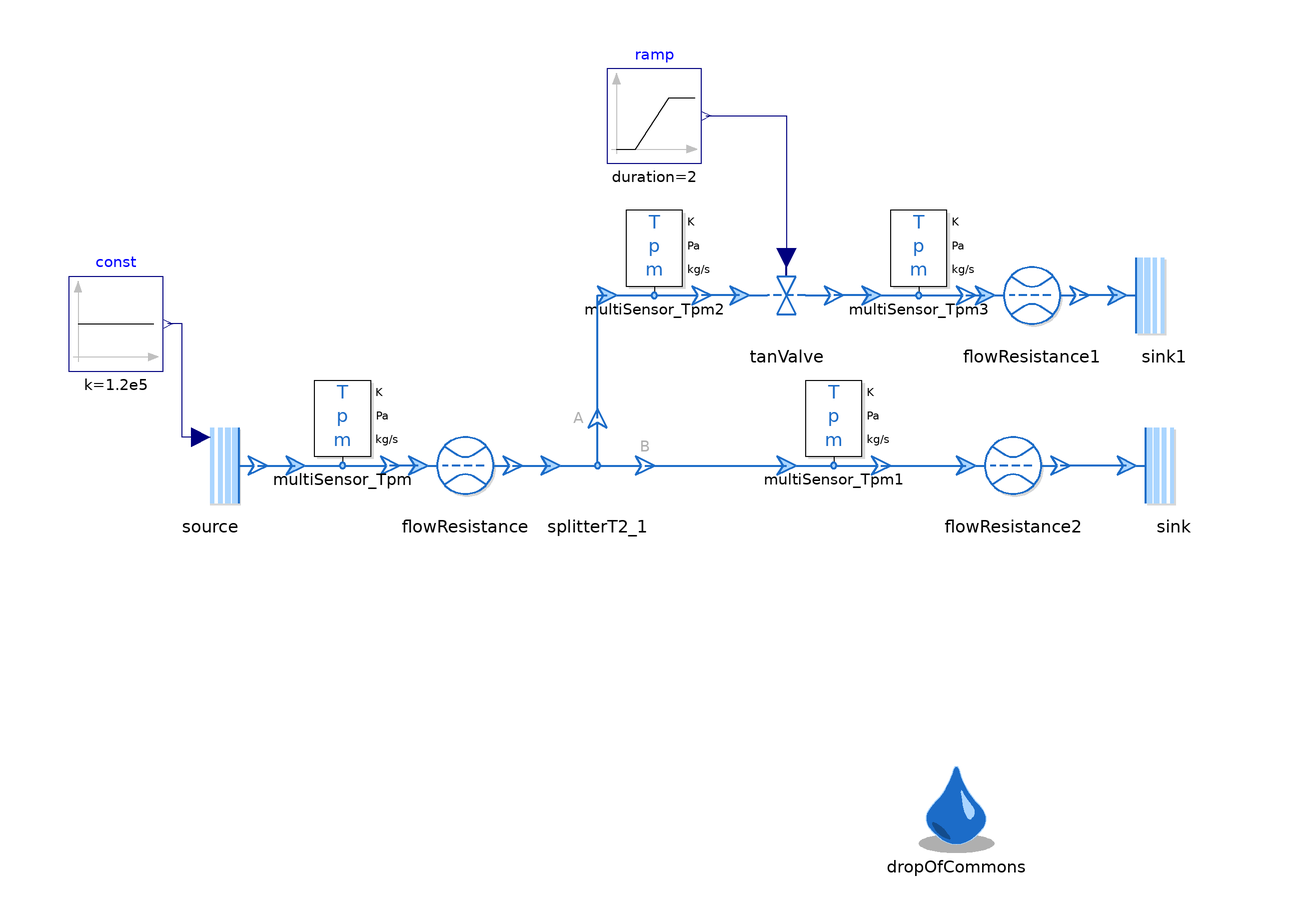

The component connection diagram of the Modelica model below, drawn from its own Placement and Line annotations.

model TanValve "Test for TanValve"
  extends Modelica.Icons.Example;

  replaceable package Medium = Media.myMedia.Air.SimpleAir
    constrainedby Media.myMedia.Interfaces.PartialMedium "Medium package"
    annotation (choicesAllMatching=true, Documentation(info="<html>
<p>
Medium package used in the Test.
</p>
</html>"));

  inner DropOfCommons dropOfCommons(assertionLevel = AssertionLevel.warning)
    annotation (Placement(transformation(extent={{52,-82},{72,-62}})));
  Boundaries.Source source(redeclare package Medium=Medium,
    pressureFromInput=true, T0_par(displayUnit="K") = 300)
    annotation (Placement(transformation(extent={{-106,-10},{-86,10}})));
  Boundaries.Sink sink(redeclare package Medium=Medium, p0_par=100000)
    annotation (Placement(transformation(extent={{98,-10},{118,10}})));
  FlowControl.TanValve tanValve(redeclare package Medium = Medium, invertInput=false)
    annotation (Placement(transformation(extent={{16,26},{36,46}})));
  Processes.FlowResistance flowResistance(
    redeclare package Medium = Medium,
    r=0.05,
    l=1,
    redeclare function pLoss = Processes.Internal.FlowResistance.laminarTurbulentPressureLoss (
      material=ThermofluidStream_v2.Processes.Internal.Material.steel))
    annotation (Placement(transformation(extent={{-52,-10},{-32,10}})));
  Boundaries.Sink sink1(redeclare package Medium = Medium, p0_par=100000)
    annotation (Placement(transformation(extent={{96,26},{116,46}})));
  Topology.SplitterT2 splitterT2_1(
    redeclare package Medium = Medium)
    annotation (Placement(transformation(extent={{-24,-10},{-4,10}})));
  Sensors.MultiSensor_Tpm multiSensor_Tpm(
    redeclare package Medium = Medium)
    annotation (Placement(transformation(extent={{-78,0},{-58,20}})));
  Sensors.MultiSensor_Tpm multiSensor_Tpm1(
    redeclare package Medium = Medium)
    annotation (Placement(transformation(extent={{26,0},{46,20}})));
  Sensors.MultiSensor_Tpm multiSensor_Tpm2(
    redeclare package Medium = Medium)
    annotation (Placement(transformation(extent={{-12,36},{8,56}})));
  Sensors.MultiSensor_Tpm multiSensor_Tpm3(
    redeclare package Medium = Medium)
    annotation (Placement(transformation(extent={{44,36},{64,56}})));
  Modelica.Blocks.Sources.Ramp ramp(
    height=1,
    duration=2,
    offset=0,
    startTime=50)
    annotation (Placement(transformation(extent={{-12,64},{8,84}})));
  Modelica.Blocks.Sources.Constant const(k=1.2e5)
    annotation (Placement(transformation(extent={{-126,20},{-106,40}})));
  Processes.FlowResistance flowResistance1(
    redeclare package Medium = Medium,
    initM_flow=ThermofluidStream_v2.Utilities.Types.InitializationMethods.state,
    r=0.05,
    l=1,
    redeclare function pLoss = Processes.Internal.FlowResistance.laminarTurbulentPressureLoss (
      material=ThermofluidStream_v2.Processes.Internal.Material.steel))
    annotation (Placement(transformation(extent={{68,26},{88,46}})));
  Processes.FlowResistance flowResistance2(
    redeclare package Medium = Medium,
    initM_flow=ThermofluidStream_v2.Utilities.Types.InitializationMethods.state,
    r=0.05,
    l=1,
    redeclare function pLoss = Processes.Internal.FlowResistance.laminarTurbulentPressureLoss (
      material=ThermofluidStream_v2.Processes.Internal.Material.steel))
    annotation (Placement(transformation(extent={{64,-10},{84,10}})));
equation
  connect(flowResistance.outlet, splitterT2_1.inlet) annotation (Line(
      points={{-32,0},{-24,0}},
      color={28,108,200},
      thickness=0.5));
  connect(source.outlet, multiSensor_Tpm.inlet) annotation (Line(
      points={{-86,0},{-78,0}},
      color={28,108,200},
      thickness=0.5));
  connect(flowResistance.inlet, multiSensor_Tpm.outlet) annotation (Line(
      points={{-52,0},{-58,0}},
      color={28,108,200},
      thickness=0.5));
  connect(splitterT2_1.outletB, multiSensor_Tpm1.inlet) annotation (Line(
      points={{-4,0},{26,0}},
      color={28,108,200},
      thickness=0.5));
  connect(tanValve.inlet, multiSensor_Tpm2.outlet) annotation (Line(
      points={{16,36},{8,36}},
      color={28,108,200},
      thickness=0.5));
  connect(splitterT2_1.outletA, multiSensor_Tpm2.inlet) annotation (Line(
      points={{-14,10},{-14,36},{-12,36}},
      color={28,108,200},
      thickness=0.5));
  connect(multiSensor_Tpm3.inlet, tanValve.outlet) annotation (Line(
      points={{44,36},{36,36}},
      color={28,108,200},
      thickness=0.5));
  connect(source.p0_var, const.y) annotation (Line(points={{-98,6},{-102,6},{-102,30},{-105,30}},
                          color={0,0,127}));
  connect(sink1.inlet, flowResistance1.outlet) annotation (Line(
      points={{96,36},{88,36}},
      color={28,108,200},
      thickness=0.5));
  connect(multiSensor_Tpm3.outlet, flowResistance1.inlet) annotation (Line(
      points={{64,36},{68,36}},
      color={28,108,200},
      thickness=0.5));
  connect(multiSensor_Tpm1.outlet, flowResistance2.inlet) annotation (Line(
      points={{46,0},{64,0}},
      color={28,108,200},
      thickness=0.5));
  connect(sink.inlet, flowResistance2.outlet) annotation (Line(
      points={{98,0},{84,0}},
      color={28,108,200},
      thickness=0.5));
  connect(ramp.y, tanValve.u)
    annotation (Line(points={{9,74},{26,74},{26,44}}, color={0,0,127}));
  annotation (Diagram(coordinateSystem(extent={{-120,-100},{120,100}})),
    experiment(StopTime=100, Tolerance=1e-6, Interval=0.1, __Dymola_Algorithm="Dassl"),
    Documentation(info="<html>
<p>Test for the TanValve.</p>
<p>Owner: <a href=\"mailto:niels.weber@dlr.de\">Niels Weber</a></p>
</html>"));
end TanValve;